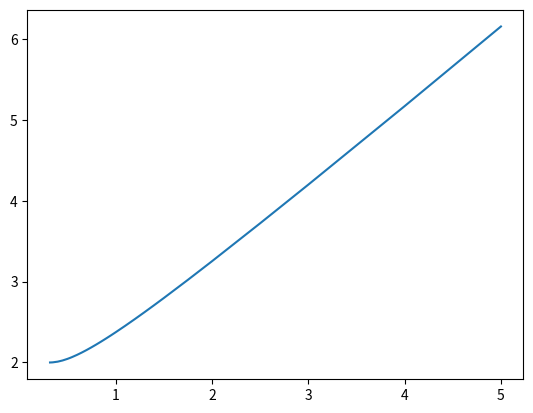

Here is the Python script that generated this plot:
#!/usr/bin/env python3
# -*- coding: utf-8 -*-
"""
Created on Mon Jul  1 19:18:39 2019

@author: arcturus
"""

import matplotlib.pyplot as plt
import numpy as np

if __name__=='__main__':
    y = np.array([2.000064, 2.000448, 2.001118, 2.001957, 2.010314, 2.024801, 2.044183, 2.057085, 2.067488, 2.093981, 2.123097, 2.154399, 2.187543, 2.222256, 2.258317, 2.295544, 2.333789, 2.372927, 2.453481, 2.536550, 2.621644, 2.708400, 2.796537, 3.021591, 3.251640, 3.721503, 4.199712, 5.171210, 6.157233])
    x = np.array([0.32, 0.33, 0.34, 0.35, 0.40, 0.45, 0.50, 0.5286, 0.55, 0.60, 0.65, 0.70, 0.75, 0.80, 0.85, 0.90, 0.95, 1.00, 1.10, 1.20, 1.30, 1.40, 1.50, 1.75, 2.00, 2.50, 3.00, 4.00, 5.00])
    plt.plot(x, y)